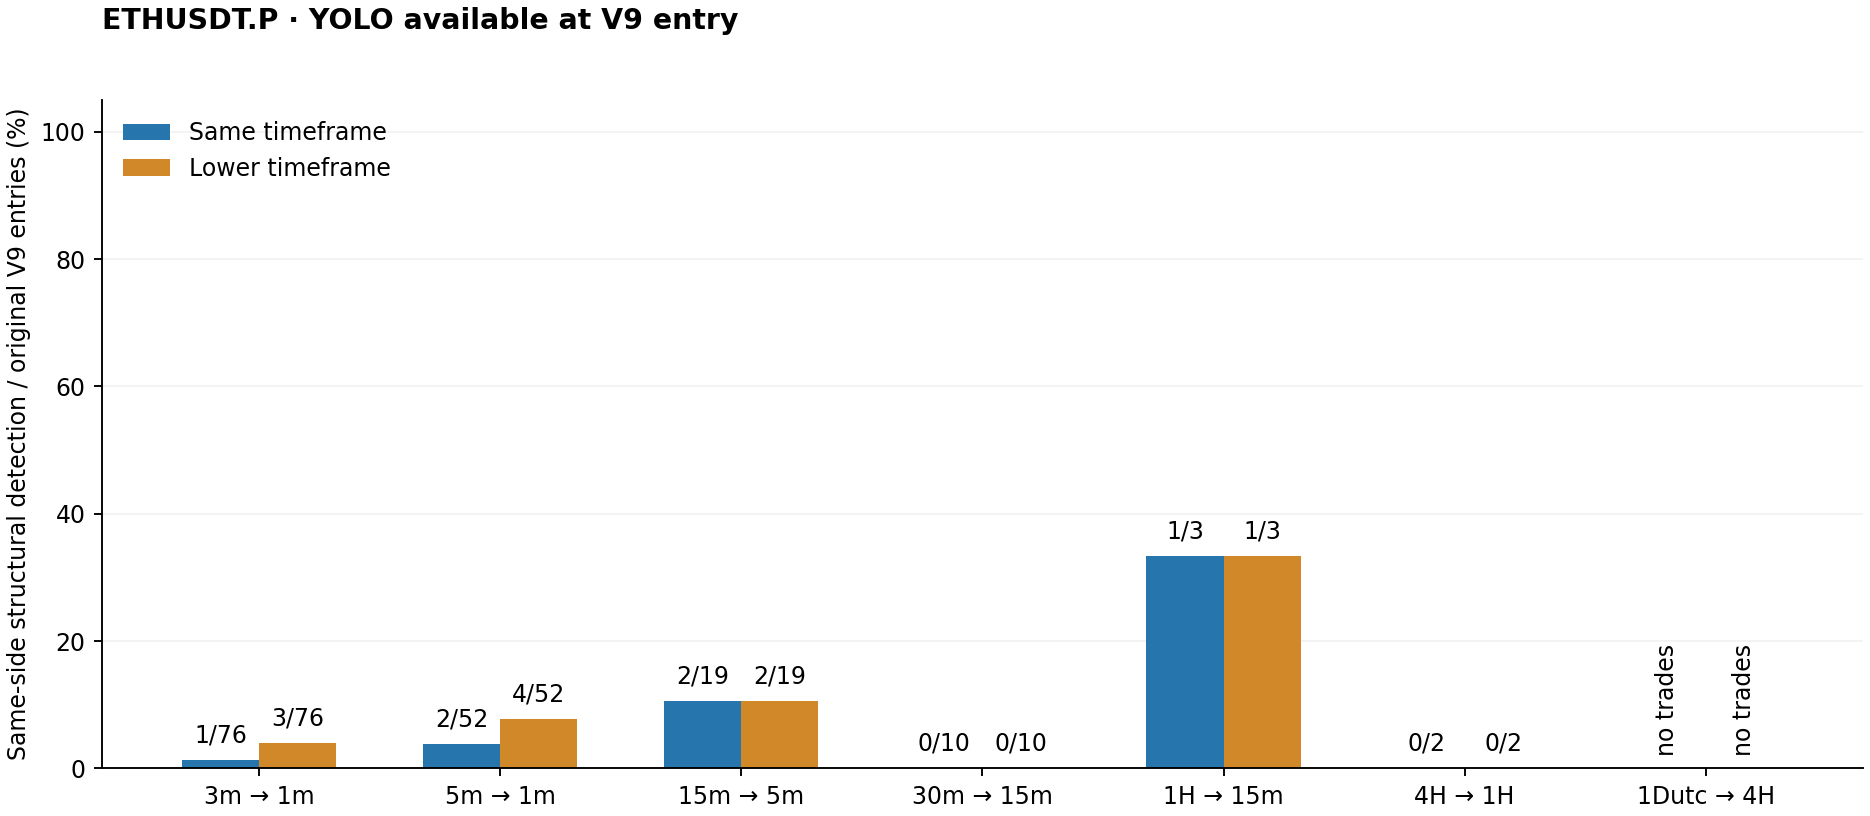

The table this chart was drawn from, first rows:
timeframe, signals_n, actual_v9_trades_n, signal_same_hit_n, signal_same_hit_rate, signal_lower_hit_n, signal_lower_hit_rate, signal_both_hit_n, signal_both_hit_rate, actual_v9_same_hit_n, actual_v9_same_hit_rate, actual_v9_lower_hit_n, actual_v9_lower_hit_rate, actual_v9_both_hit_n, actual_v9_both_hit_rate
3m, 106, 76, 2, 0.01887, 4, 0.03774, 0, 0.0, 1, 0.01316, 3, 0.03947, 0, 0.0
5m, 58, 52, 2, 0.03448, 4, 0.06897, 1, 0.01724, 2, 0.03846, 4, 0.07692, 1, 0.01923
15m, 22, 19, 2, 0.09091, 3, 0.1364, 0, 0.0, 2, 0.1053, 2, 0.1053, 0, 0.0
30m, 14, 10, 0, 0.0, 0, 0.0, 0, 0.0, 0, 0.0, 0, 0.0, 0, 0.0
1H, 3, 3, 1, 0.3333, 1, 0.3333, 1, 0.3333, 1, 0.3333, 1, 0.3333, 1, 0.3333
4H, 2, 2, 0, 0.0, 0, 0.0, 0, 0.0, 0, 0.0, 0, 0.0, 0, 0.0
1Dutc, 0, 0, 0, , 0, , 0, , 0, , 0, , 0, 
